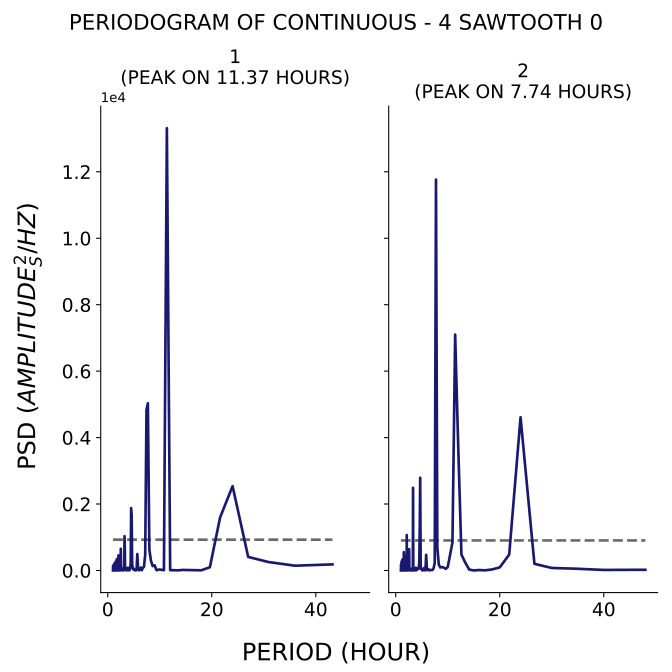

Data behind this chart, as committed beside it:
test, period, psd
1, 43.2, 183.3
1, 36.0, 143.5
1, 30.86, 255
1, 27.0, 408.3
1, 24.0, 2539
1, 21.6, 1595
1, 19.64, 97.63
1, 18.0, 5.309
1, 16.62, 10.09
1, 15.43, 14.81
1, 14.4, 16
1, 13.5, 3.829
1, 12.71, 8.544
1, 12.0, 6.632
1, 11.37, 13313
1, 10.8, 7.891
1, 10.29, 22.83
1, 9.818, 28.07
1, 9.391, 6.528
1, 9.0, 156.2
1, 8.64, 131.2
1, 8.308, 293.6
1, 8.0, 622.3
1, 7.714, 5033
1, 7.448, 4832
1, 7.2, 469
1, 6.968, 111.1
1, 6.75, 76.41
1, 6.545, 8.321
1, 6.353, 89.44
1, 6.171, 18
1, 6.0, 7.864
1, 5.838, 24.84
1, 5.684, 493.7
1, 5.538, 13.27
1, 5.4, 1.348
1, 5.268, 3.838
1, 5.143, 18.76
1, 5.023, 52.42
1, 4.909, 29.57
1, 4.8, 84.98
1, 4.696, 180.2
1, 4.596, 1655
1, 4.5, 1879
1, 4.408, 213.7
1, 4.32, 52
1, 4.235, 46.17
1, 4.154, 3.256
1, 4.075, 78.53
1, 4.0, 17.68
1, 3.927, 10.37
1, 3.857, 29.16
1, 3.789, 81.57
1, 3.724, 21.22
1, 3.661, 1.838
1, 3.6, 4.756
1, 3.541, 35.54
1, 3.484, 30.43
1, 3.429, 14.4
1, 3.375, 37.85
... 388 more rows
